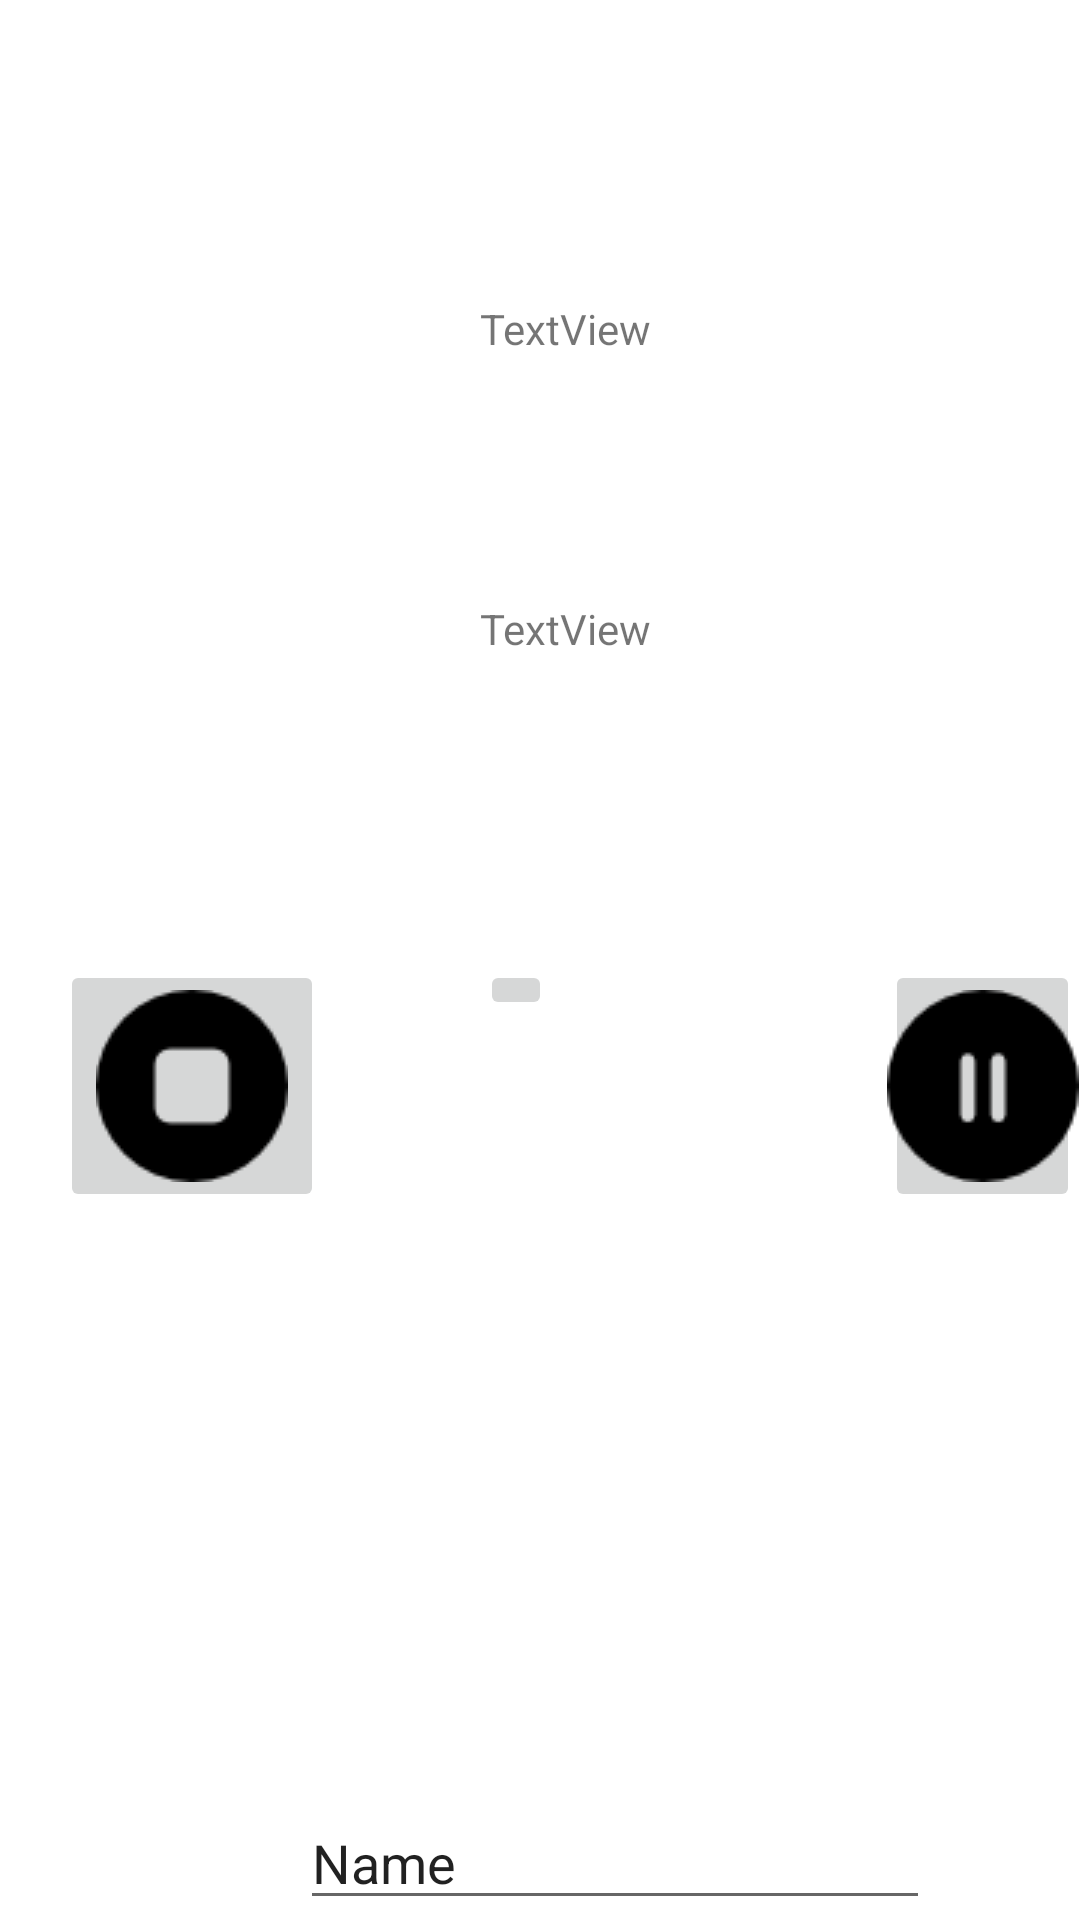

The Android layout XML behind this screen, and the referenced resources:
<!-- AndroidManifest.xml: application theme Theme.HiTimer -->
<!-- res/layout/activity_test.xml -->
<?xml version="1.0" encoding="utf-8"?>
<RelativeLayout xmlns:android="http://schemas.android.com/apk/res/android"
    xmlns:app="http://schemas.android.com/apk/res-auto"
    xmlns:tools="http://schemas.android.com/tools"
    android:layout_width="match_parent"
    android:layout_height="match_parent"
    tools:context=".test">

    <ImageButton
        android:id="@+id/imageButton4"
        android:layout_width="wrap_content"
        android:layout_height="wrap_content"
        android:layout_marginStart="160sp"
        android:layout_marginLeft="160sp"
        android:layout_marginTop="320sp"
        app:srcCompat="@drawable/play_button" />

    <ImageButton
        android:id="@+id/imageButton5"
        android:layout_width="wrap_content"
        android:layout_height="wrap_content"
        android:layout_marginStart="20sp"
        android:layout_marginLeft="20sp"
        android:layout_marginTop="320sp"
        app:srcCompat="@drawable/stop_button" />

    <ImageButton
        android:id="@+id/imageButton6"
        android:layout_width="wrap_content"
        android:layout_height="wrap_content"
        android:layout_marginStart="295sp"
        android:layout_marginLeft="295sp"
        android:layout_marginTop="320sp"
        app:srcCompat="@drawable/pause_button" />

    <TextView
        android:id="@+id/textView2"
        android:layout_width="wrap_content"
        android:layout_height="wrap_content"
        android:layout_marginStart="160sp"
        android:layout_marginLeft="160sp"
        android:layout_marginTop="100sp"
        android:text="TextView" />

    <TextView
        android:id="@+id/textView3"
        android:layout_width="wrap_content"
        android:layout_height="wrap_content"
        android:layout_marginStart="160sp"
        android:layout_marginLeft="160sp"
        android:layout_marginTop="200sp"
        android:text="TextView" />

    <EditText
        android:id="@+id/editTextTextPersonName"
        android:layout_width="wrap_content"
        android:layout_height="wrap_content"
        android:layout_marginStart="100sp"
        android:layout_marginLeft="100sp"
        android:layout_marginTop="600sp"
        android:ems="10"
        android:inputType="textPersonName"
        android:text="Name" />
</RelativeLayout>
<!-- resources referenced by this layout -->
<resources>
  <!-- drawable pause_button: png bitmap (drawable, 766 bytes) -->
  <!-- drawable stop_button: png bitmap (drawable, 658 bytes) -->
  <style name="Theme.HiTimer" parent="Theme.MaterialComponents.DayNight.DarkActionBar">
          
          <item name="colorPrimary">@color/purple_500</item>
          <item name="colorPrimaryVariant">@color/purple_700</item>
          <item name="colorOnPrimary">@color/white</item>
          
          <item name="colorSecondary">@color/teal_200</item>
          <item name="colorSecondaryVariant">@color/teal_700</item>
          <item name="colorOnSecondary">@color/black</item>
          
          <item name="android:statusBarColor" tools:targetApi="l">?attr/colorPrimaryVariant</item>
          
      </style>
  <!-- not gathered from this repository: default colours our renderer supplied (Android Studio template values) -->
  <color name="purple_500">#FF6200EE</color>
  <color name="purple_700">#FF3700B3</color>
  <color name="teal_200">#FF03DAC5</color>
  <color name="teal_700">#FF018786</color>
  <color name="black">#FF000000</color>
  <color name="white">#FFFFFFFF</color>
</resources>
